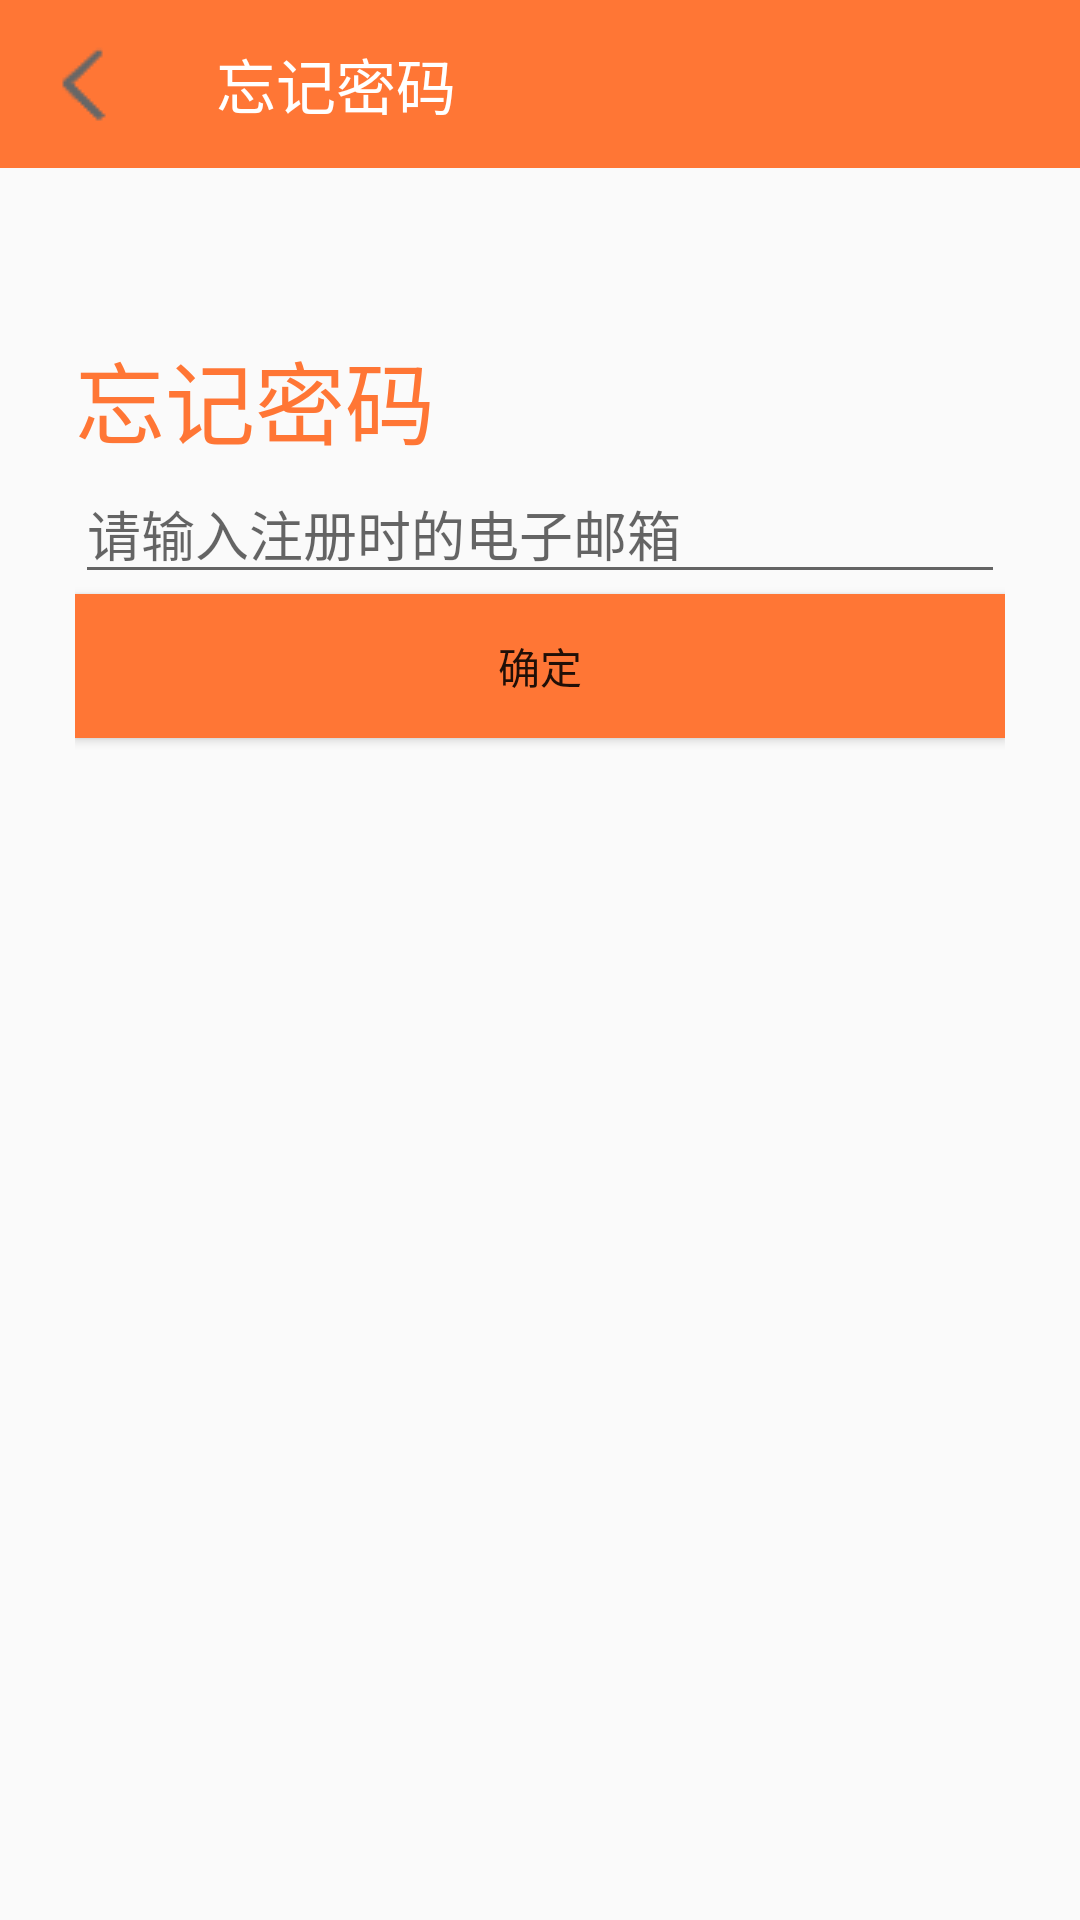

The Android layout XML behind this screen, and the referenced resources:
<!-- AndroidManifest.xml: application theme AppTheme -->
<!-- res/layout/activity_forget_password.xml -->
<?xml version="1.0" encoding="utf-8"?>
<LinearLayout xmlns:android="http://schemas.android.com/apk/res/android"
    xmlns:app="http://schemas.android.com/apk/res-auto"
    xmlns:tools="http://schemas.android.com/tools"
    android:layout_width="match_parent"
    android:layout_height="match_parent"
    android:orientation="vertical"
    tools:context=".ui.ForgetPasswordActivity">

    <android.support.v7.widget.Toolbar
        android:id="@+id/tb_result"
        android:layout_width="match_parent"
        android:layout_height="wrap_content"
        android:background="?attr/colorPrimary"
        android:minHeight="?attr/actionBarSize"
        android:theme="?attr/actionBarTheme"
        app:navigationIcon="@drawable/fh"
        app:title="忘记密码" />

    <LinearLayout
        android:layout_width="match_parent"
        android:layout_height="match_parent"
        android:padding="25dp"
        android:orientation="vertical">

        <TextView
            android:layout_width="wrap_content"
            android:layout_height="wrap_content"
            android:layout_marginTop="30dp"
            android:text="忘记密码"
            android:textColor="@color/colorPrimary"
            android:textSize="30sp" />

        <EditText
            android:id="@+id/ed_email"
            android:layout_width="match_parent"
            android:layout_height="wrap_content"
            android:hint="请输入注册时的电子邮箱" />

        <Button
            android:id="@+id/btn_forget_password"
            android:layout_width="match_parent"
            android:layout_height="wrap_content"
            android:text="确定"
            android:background="#ff7635" />

    </LinearLayout>
</LinearLayout>
<!-- resources referenced by this layout -->
<resources>
  <color name="colorPrimary">#ff7635</color>
  <!-- drawable fh: png bitmap (drawable, 549 bytes) -->
  <style name="AppTheme" parent="Theme.AppCompat.Light.DarkActionBar">
          
          <item name="colorPrimary">@color/colorPrimary</item>
          <item name="colorPrimaryDark">@color/colorPrimaryDark</item>
          <item name="colorAccent">@color/colorAccent</item>
          <item name="windowActionBar">false </item>
          <item name="windowNoTitle">true</item>
      </style>
  <color name="colorPrimaryDark">#ff7635</color>
  <color name="colorAccent">#ff7635</color>
</resources>
